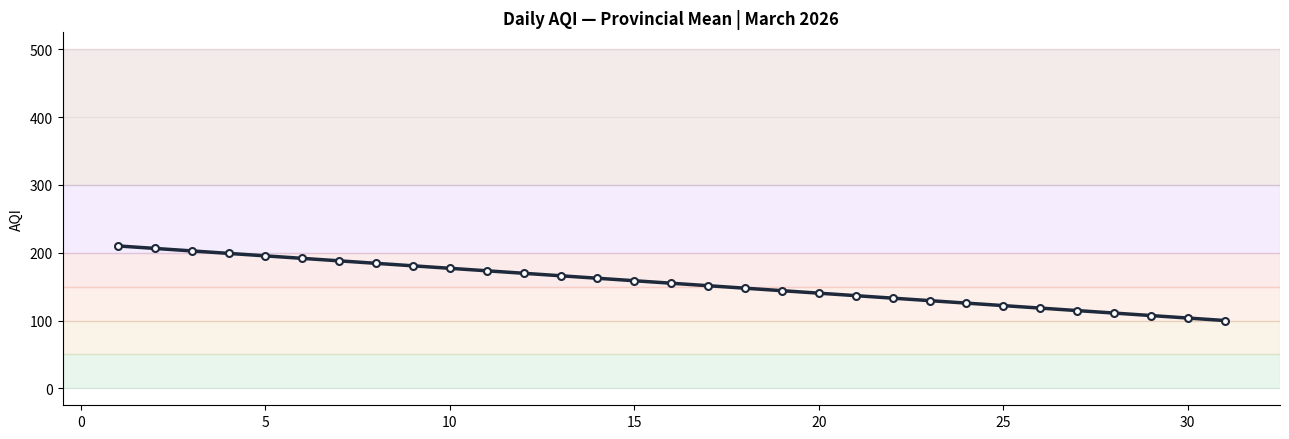
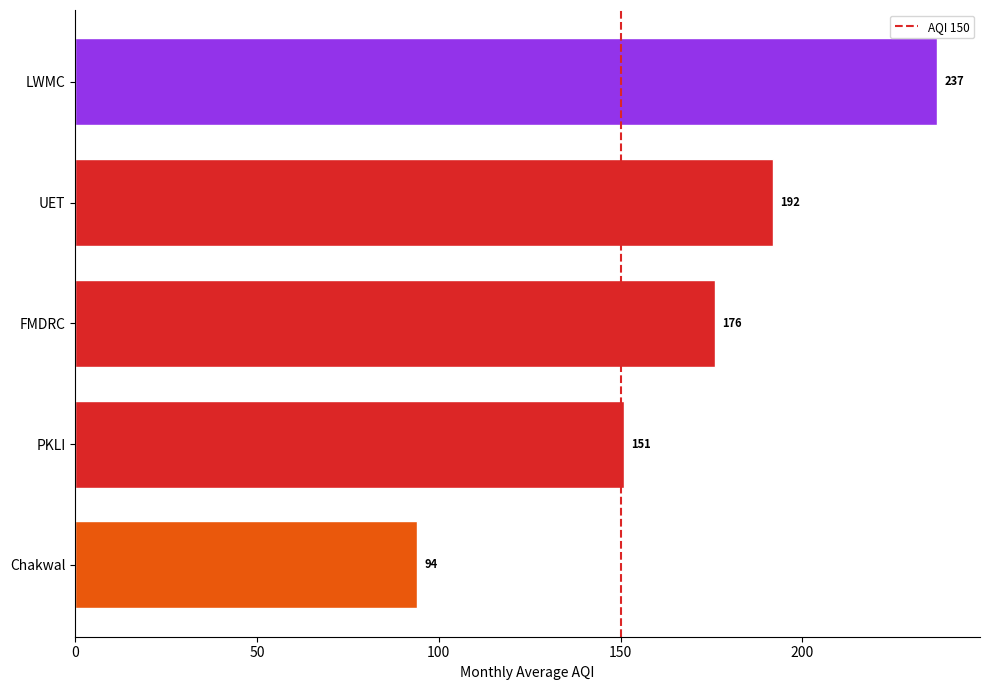

Generate these figures, in order, with matplotlib:
"""
Air Quality Chart Generator
---------------------------
Produces publication-quality charts (AQI category bands, PM trends, station
rankings) from processed AQMS data for monthly EPA Punjab reports.

Author : Ehsan Ul Haq (GIS Specialist, EP&CCD Punjab)
"""

import numpy as np
import matplotlib.pyplot as plt

AQI_BANDS = [
    (0, 50, "#16a34a", "Good"),
    (50, 100, "#ca8a04", "Moderate"),
    (100, 150, "#ea580c", "Sensitive"),
    (150, 200, "#dc2626", "Unhealthy"),
    (200, 300, "#9333ea", "Very Unhealthy"),
    (300, 500, "#7e1f1f", "Hazardous"),
]


def plot_daily_aqi(days, aqi, month_label, out_path="aqi_trend.png"):
    """Daily AQI line over coloured health-category bands."""
    fig, ax = plt.subplots(figsize=(13, 4.5), facecolor="white")
    for lo, hi, color, _ in AQI_BANDS:
        ax.axhspan(lo, hi, alpha=0.09, color=color)
    ax.plot(days, aqi, color="#1e293b", lw=2.5, marker="o", ms=5,
            mfc="white", mec="#1e293b", mew=1.5, zorder=5)
    ax.set_ylabel("AQI")
    ax.set_title(f"Daily AQI — Provincial Mean | {month_label}",
                 fontweight="bold")
    ax.grid(axis="y", alpha=0.2)
    ax.spines[["top", "right"]].set_visible(False)
    fig.tight_layout()
    plt.savefig(out_path, dpi=150, bbox_inches="tight")
    plt.close(fig)


def plot_station_ranking(stations, aqi_values, out_path="station_ranking.png"):
    """Horizontal bar chart of stations ranked by AQI."""
    order = np.argsort(aqi_values)
    names = [stations[i] for i in order]
    vals = [aqi_values[i] for i in order]
    colors = ["#9333ea" if v >= 200 else "#dc2626" if v >= 150
              else "#ea580c" for v in vals]

    fig, ax = plt.subplots(figsize=(10, 7), facecolor="white")
    ax.barh(names, vals, color=colors, height=0.72, edgecolor="white")
    for i, v in enumerate(vals):
        ax.text(v + 2, i, f"{v}", va="center", fontsize=8, fontweight="bold")
    ax.axvline(150, color="#dc2626", lw=1.5, ls="--", label="AQI 150")
    ax.set_xlabel("Monthly Average AQI")
    ax.legend(fontsize=8.5)
    ax.spines[["top", "right"]].set_visible(False)
    fig.tight_layout()
    plt.savefig(out_path, dpi=150, bbox_inches="tight")
    plt.close(fig)


if __name__ == "__main__":
    days = list(range(1, 32))
    demo_aqi = list(np.linspace(210, 100, 31))
    plot_daily_aqi(days, demo_aqi, "March 2026")
    plot_station_ranking(["UET", "LWMC", "FMDRC", "PKLI", "Chakwal"],
                         [192, 237, 176, 151, 94])
    print("Charts generated.")
